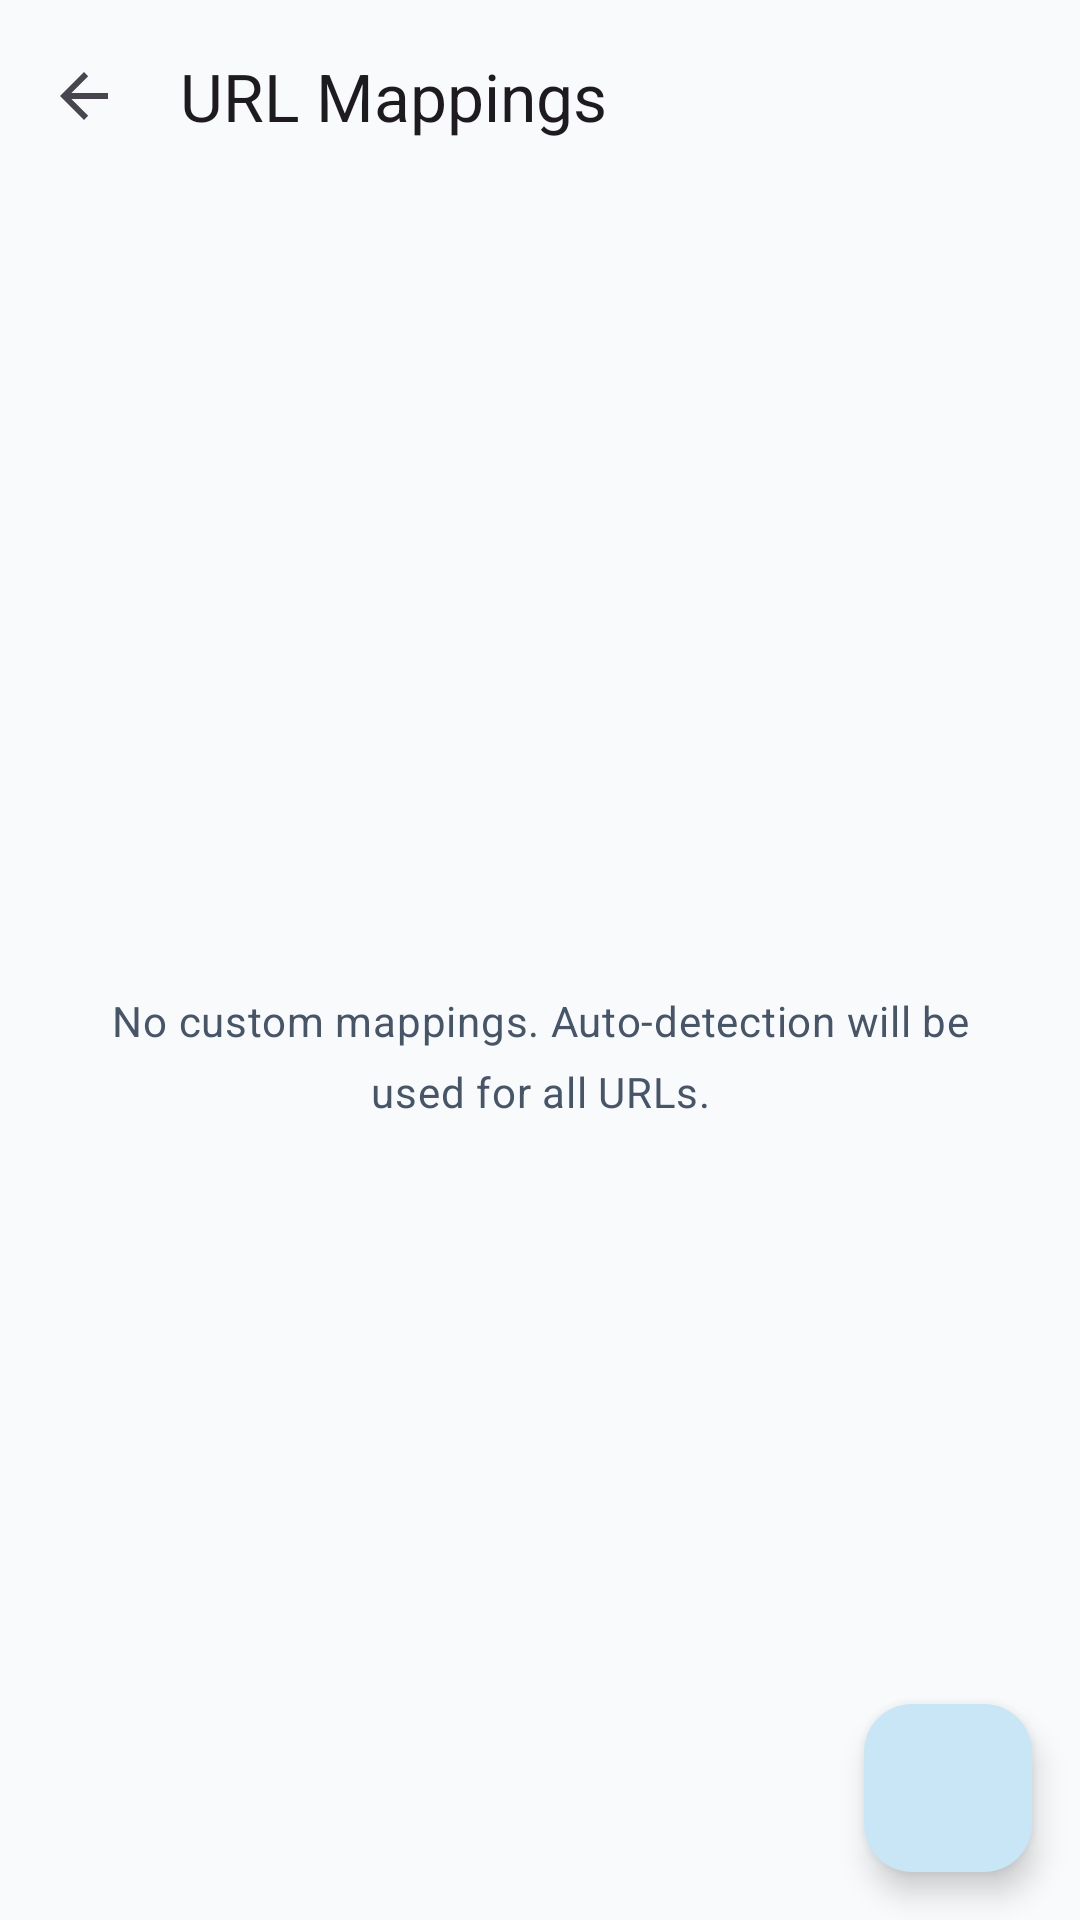

This screen was rendered from an Android layout file. Write that file and the resources it references.
<!-- AndroidManifest.xml: activity theme Theme.Flick -->
<!-- res/layout/activity_url_mappings.xml -->
<?xml version="1.0" encoding="utf-8"?>
<androidx.coordinatorlayout.widget.CoordinatorLayout
    xmlns:android="http://schemas.android.com/apk/res/android"
    xmlns:app="http://schemas.android.com/apk/res-auto"
    android:id="@+id/coordinator"
    android:layout_width="match_parent"
    android:layout_height="match_parent"
    android:fitsSystemWindows="true"
    android:background="?attr/colorSurface">

    <com.google.android.material.appbar.AppBarLayout
        android:layout_width="match_parent"
        android:layout_height="wrap_content"
        android:fitsSystemWindows="true">

        <com.google.android.material.appbar.MaterialToolbar
            android:id="@+id/toolbar"
            android:layout_width="match_parent"
            android:layout_height="?attr/actionBarSize"
            app:title="@string/url_mappings_title"
            app:navigationIcon="?attr/homeAsUpIndicator" />
    </com.google.android.material.appbar.AppBarLayout>

    <FrameLayout
        android:layout_width="match_parent"
        android:layout_height="match_parent"
        app:layout_behavior="@string/appbar_scrolling_view_behavior">

        <TextView
            android:id="@+id/txt_empty"
            android:layout_width="match_parent"
            android:layout_height="wrap_content"
            android:layout_gravity="center"
            android:gravity="center"
            android:padding="32dp"
            android:text="@string/url_mappings_empty"
            android:textAppearance="?attr/textAppearanceBodyMedium"
            android:textColor="?attr/colorOnSurfaceVariant"
            android:lineSpacingMultiplier="1.4" />

        <androidx.recyclerview.widget.RecyclerView
            android:id="@+id/recycler_mappings"
            android:layout_width="match_parent"
            android:layout_height="match_parent"
            android:clipToPadding="false"
            android:paddingStart="12dp"
            android:paddingEnd="12dp"
            android:paddingTop="8dp"
            android:paddingBottom="88dp" />
    </FrameLayout>

    <com.google.android.material.floatingactionbutton.FloatingActionButton
        android:id="@+id/fab_add"
        android:layout_width="wrap_content"
        android:layout_height="wrap_content"
        android:layout_gravity="bottom|end"
        android:layout_marginStart="16dp"
        android:layout_marginEnd="16dp"
        android:layout_marginBottom="16dp"
        android:contentDescription="@string/url_mappings_add"
        app:srcCompat="@drawable/ic_add" />

</androidx.coordinatorlayout.widget.CoordinatorLayout>
<!-- resources referenced by this layout -->
<resources>
  <string name="url_mappings_add">Add Mapping</string>
  <string name="url_mappings_empty">No custom mappings. Auto-detection will be used for all URLs.</string>
  <string name="url_mappings_title">URL Mappings</string>
  <style name="Theme.Flick" parent="Theme.Material3.DayNight.NoActionBar">
          <item name="colorPrimary">@color/flick_primary</item>
          <item name="colorOnPrimary">@color/flick_on_primary</item>
          <item name="colorPrimaryContainer">@color/flick_primary_container</item>
          <item name="colorOnPrimaryContainer">@color/flick_on_primary_container</item>
          <item name="colorSecondary">@color/flick_secondary</item>
          <item name="colorSurface">@color/flick_surface</item>
          <item name="colorOnSurface">@color/flick_on_surface</item>
          <item name="colorOnSurfaceVariant">@color/flick_on_surface_variant</item>
          <item name="colorOutline">@color/flick_outline</item>
      </style>
  <color name="flick_primary">#0369A1</color>
  <color name="flick_on_primary">#FFFFFF</color>
  <color name="flick_primary_container">#C8E6F5</color>
  <color name="flick_on_primary_container">#001E2E</color>
  <color name="flick_secondary">#0EA5E9</color>
  <color name="flick_surface">#F8FAFC</color>
  <color name="flick_on_surface">#0C4A6E</color>
  <color name="flick_on_surface_variant">#475569</color>
  <color name="flick_outline">#CBD5E1</color>
</resources>
